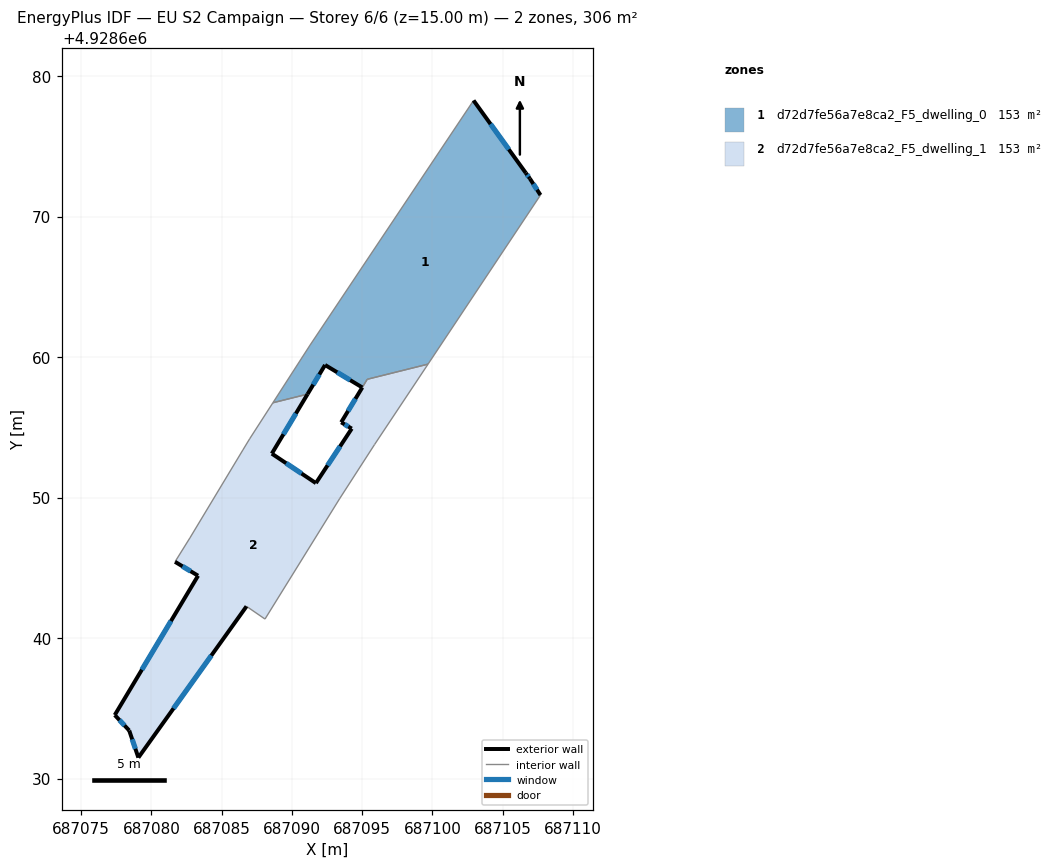
=== STOREY PLAN SPEC (per zone: floor XY polygon, exterior-wall plan segments, windows/doors) ===
zone 1: d72d7fe56a7e8ca2_F5_dwelling_0  (153.2 m²)
  floor: (687099.69, 4928659.50) (687107.70, 4928671.53) (687106.94, 4928672.71) (687106.65, 4928673.11) (687102.93, 4928678.26) (687091.29, 4928660.85) (687088.65, 4928656.75) (687091.12, 4928657.36) (687092.36, 4928659.44) (687095.01, 4928657.84) (687095.37, 4928658.42)
  exterior wall: (687092.36, 4928659.44) – (687091.12, 4928657.36)  [2.4 m]
    window: (687091.96, 4928658.76) – (687091.52, 4928658.04)  [0.9 m²]
  exterior wall: (687102.93, 4928678.26) – (687106.65, 4928673.11)  [6.4 m]
    window: (687104.14, 4928676.59) – (687105.44, 4928674.78)  [2.3 m²]
  exterior wall: (687106.65, 4928673.11) – (687106.94, 4928672.71)  [0.5 m]
    window: (687106.75, 4928672.97) – (687106.85, 4928672.84)  [0.2 m²]
  exterior wall: (687106.94, 4928672.71) – (687107.70, 4928671.53)  [1.4 m]
    window: (687107.19, 4928672.32) – (687107.45, 4928671.91)  [0.5 m²]
  exterior wall: (687095.01, 4928657.84) – (687092.36, 4928659.44)  [3.1 m]
    window: (687094.15, 4928658.36) – (687093.23, 4928658.92)  [1.1 m²]
  interior walls: 6
zone 2: d72d7fe56a7e8ca2_F5_dwelling_1  (152.7 m²)
  floor: (687088.09, 4928641.35) (687093.39, 4928649.91) (687095.88, 4928653.77) (687099.69, 4928659.50) (687095.37, 4928658.42) (687093.51, 4928655.36) (687094.26, 4928654.91) (687091.71, 4928651.03) (687088.57, 4928653.13) (687091.12, 4928657.36) (687088.65, 4928656.75) (687086.99, 4928654.18) (687086.51, 4928653.39) (687082.74, 4928647.13) (687081.68, 4928645.43) (687083.32, 4928644.44) (687077.39, 4928634.52) (687078.42, 4928633.42) (687079.07, 4928631.49) (687086.77, 4928642.26)
  exterior wall: (687079.07, 4928631.49) – (687078.42, 4928633.42)  [2.0 m]
    window: (687078.86, 4928632.11) – (687078.64, 4928632.79)  [0.7 m²]
  exterior wall: (687078.42, 4928633.42) – (687077.39, 4928634.52)  [1.5 m]
    window: (687078.09, 4928633.77) – (687077.73, 4928634.16)  [0.6 m²]
  exterior wall: (687077.39, 4928634.52) – (687083.32, 4928644.44)  [11.6 m]
    window: (687079.32, 4928637.74) – (687081.40, 4928641.21)  [4.2 m²]
  exterior wall: (687083.32, 4928644.44) – (687081.68, 4928645.43)  [1.9 m]
    window: (687082.79, 4928644.76) – (687082.22, 4928645.10)  [0.7 m²]
  exterior wall: (687091.12, 4928657.36) – (687088.57, 4928653.13)  [4.9 m]
    window: (687090.29, 4928655.98) – (687089.40, 4928654.50)  [1.8 m²]
  exterior wall: (687088.57, 4928653.13) – (687091.71, 4928651.03)  [3.8 m]
    window: (687089.59, 4928652.44) – (687090.69, 4928651.71)  [1.4 m²]
  exterior wall: (687091.71, 4928651.03) – (687094.26, 4928654.91)  [4.6 m]
    window: (687092.54, 4928652.29) – (687093.43, 4928653.64)  [1.7 m²]
  exterior wall: (687094.26, 4928654.91) – (687093.51, 4928655.36)  [0.9 m]
    window: (687094.02, 4928655.05) – (687093.76, 4928655.21)  [0.3 m²]
  exterior wall: (687086.77, 4928642.26) – (687079.07, 4928631.49)  [13.2 m]
    window: (687084.27, 4928638.75) – (687081.58, 4928634.99)  [4.9 m²]
  exterior wall: (687093.51, 4928655.36) – (687095.01, 4928657.84)  [2.9 m]
    window: (687094.00, 4928656.16) – (687094.53, 4928657.03)  [1.1 m²]
  interior walls: 11

=== DERIVED (storey summary) ===
Building: EU S2 Campaign
Storey: 6 of 6  (floor level z = 15.00 m)
Storey gross floor area: 305.9 m²
Zones on this storey: 2
  - d72d7fe56a7e8ca2_F5_dwelling_0: floor 153.2 m²; exterior wall 13.8 m (41.3 m²); 5 window(s) 5.0 m²; WWR 12.2%
  - d72d7fe56a7e8ca2_F5_dwelling_1: floor 152.7 m²; exterior wall 47.4 m (142.2 m²); 10 window(s) 17.4 m²; WWR 12.2%
Zone adjacency (shared interzone walls):
  - d72d7fe56a7e8ca2_F5_dwelling_0 ↔ d72d7fe56a7e8ca2_F5_dwelling_1